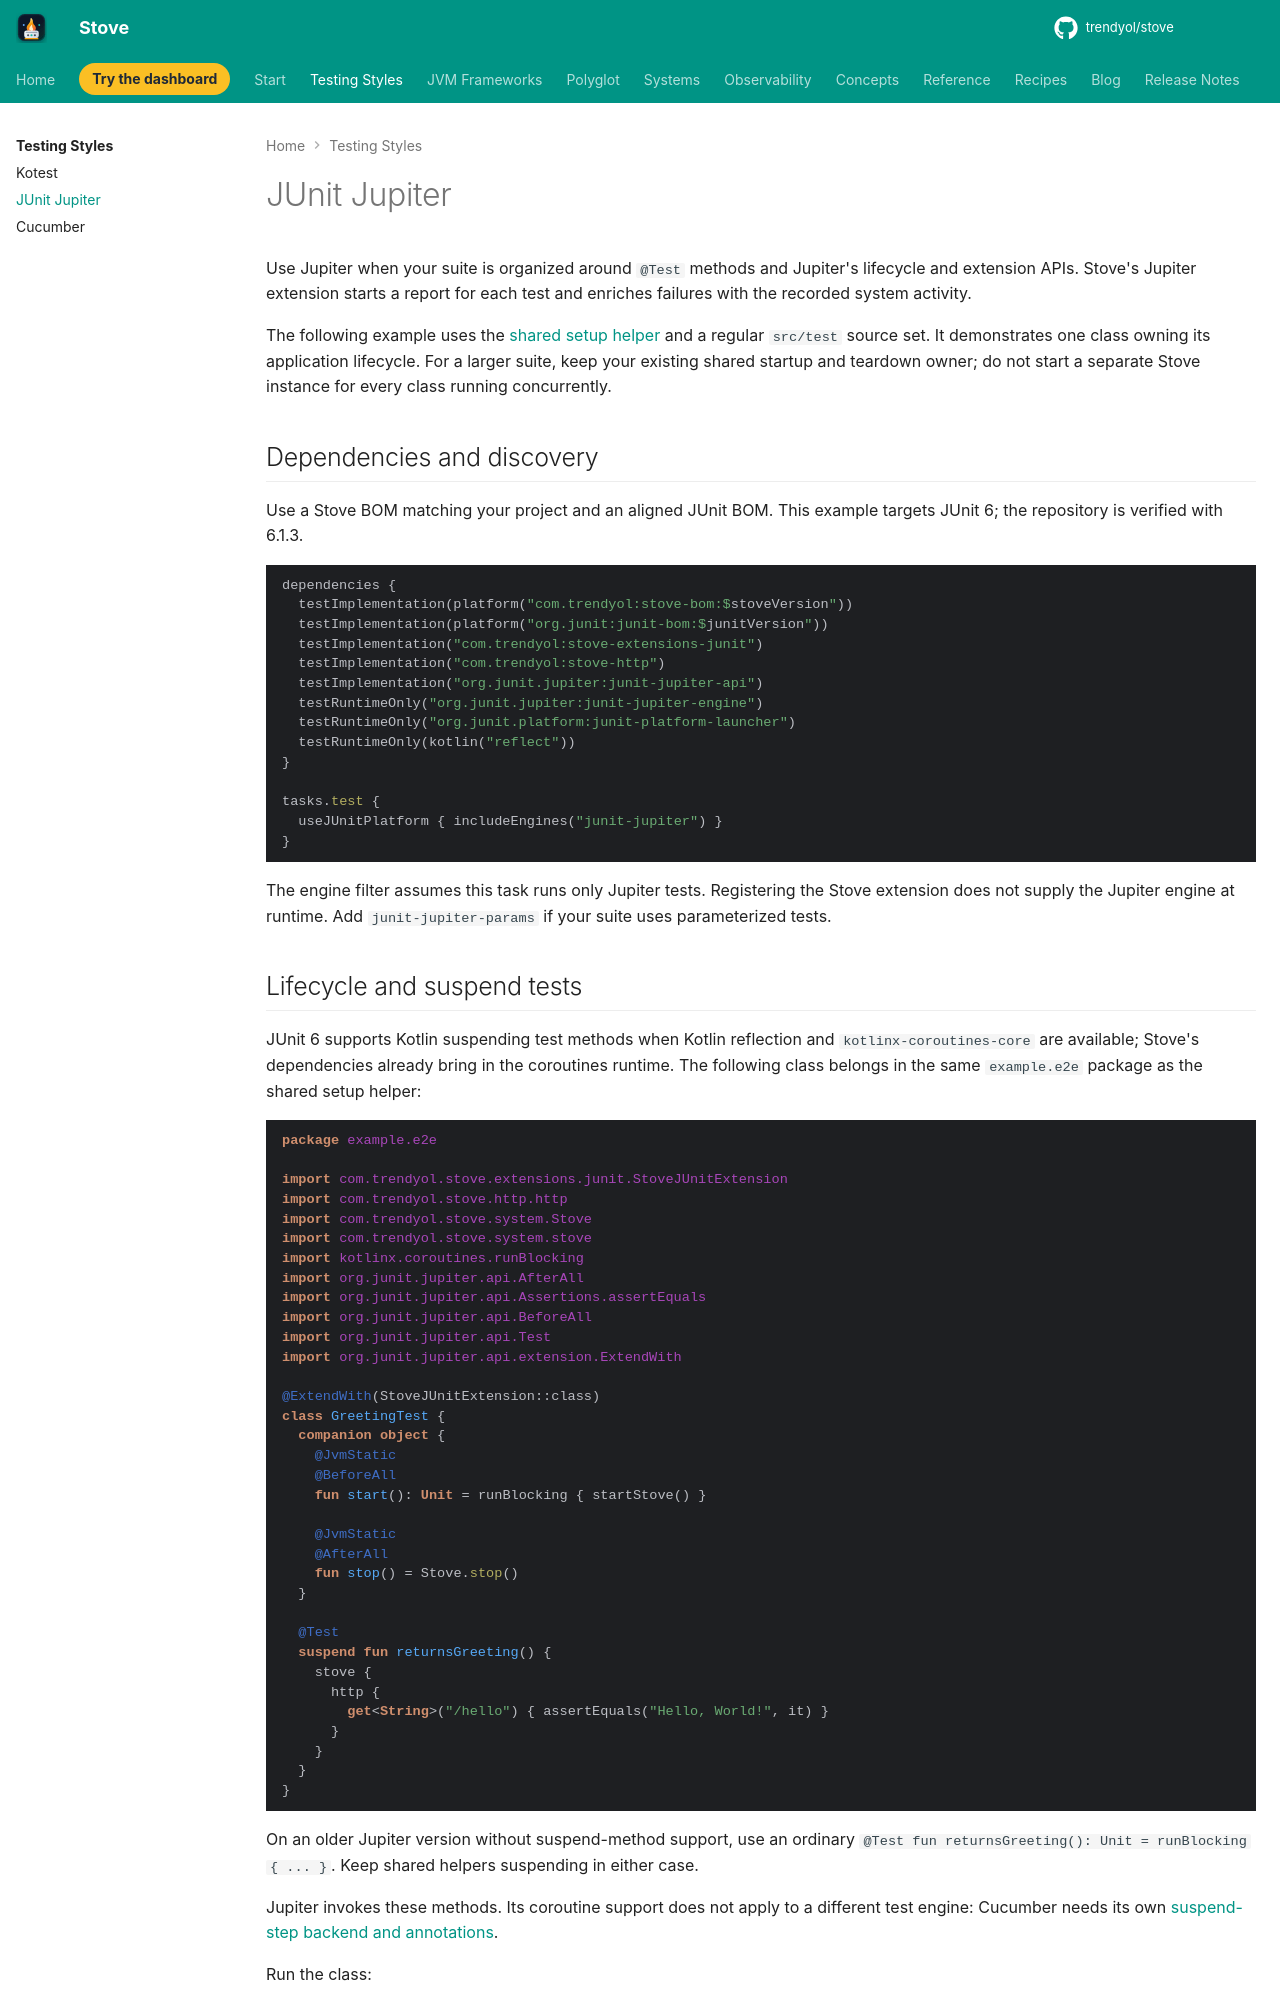

repository: Trendyol/stove · page: testing-styles/junit/index.html · generator: mkdocs

# JUnit Jupiter

Use Jupiter when your suite is organized around `@Test` methods and Jupiter's
lifecycle and extension APIs. Stove's Jupiter extension starts a report for each
test and enriches failures with the recorded system activity.

The following example uses the [shared setup helper](index.md#shared-application-setup)
and a regular `src/test` source set. It demonstrates one class owning its application
lifecycle. For a larger suite, keep your existing shared startup and teardown owner;
do not start a separate Stove instance for every class running concurrently.

## Dependencies and discovery

Use a Stove BOM matching your project and an aligned JUnit BOM. This example targets
JUnit 6; the repository is verified with 6.1.3.

```kotlin
dependencies {
  testImplementation(platform("com.trendyol:stove-bom:$stoveVersion"))
  testImplementation(platform("org.junit:junit-bom:$junitVersion"))
  testImplementation("com.trendyol:stove-extensions-junit")
  testImplementation("com.trendyol:stove-http")
  testImplementation("org.junit.jupiter:junit-jupiter-api")
  testRuntimeOnly("org.junit.jupiter:junit-jupiter-engine")
  testRuntimeOnly("org.junit.platform:junit-platform-launcher")
  testRuntimeOnly(kotlin("reflect"))
}

tasks.test {
  useJUnitPlatform { includeEngines("junit-jupiter") }
}
```

The engine filter assumes this task runs only Jupiter tests. Registering the Stove
extension does not supply the Jupiter engine at runtime. Add `junit-jupiter-params`
if your suite uses parameterized tests.
